The GitHub repository zs1314/Smart-grape-platform contains a labelled image folder "grape_data" with 11 categories: Auxerrois grape, Cabernet Franc grape, Cabernet Sauvignon grape, Chardonnay grape, Merlot grape, Muller Thurgau grape, Pinot Noir grape, Riesling grape, Sauvignon Blanc grape, Syrah grape, Tempranillo grape. Examples follow, each with its label.

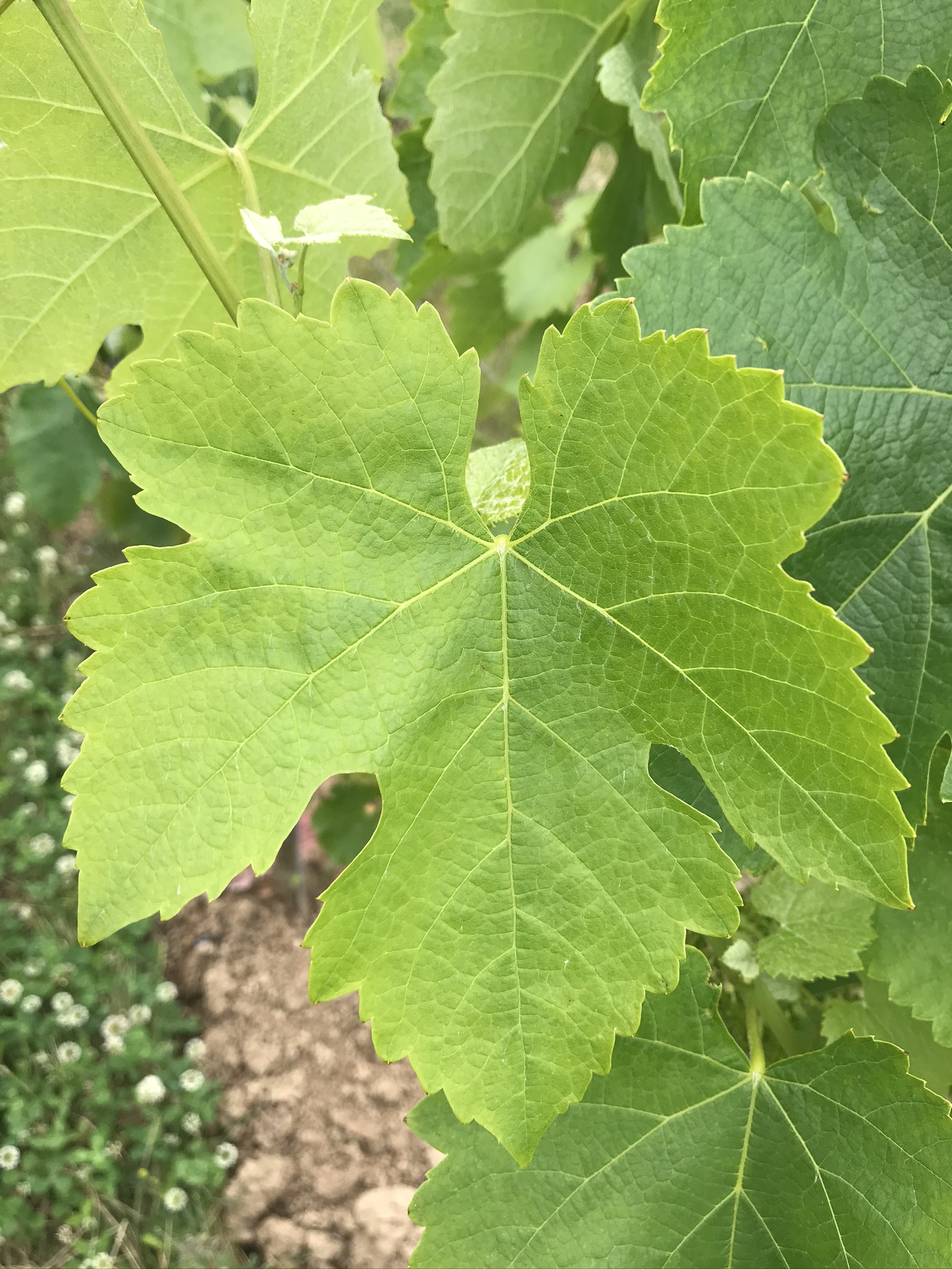
Label: Syrah grape

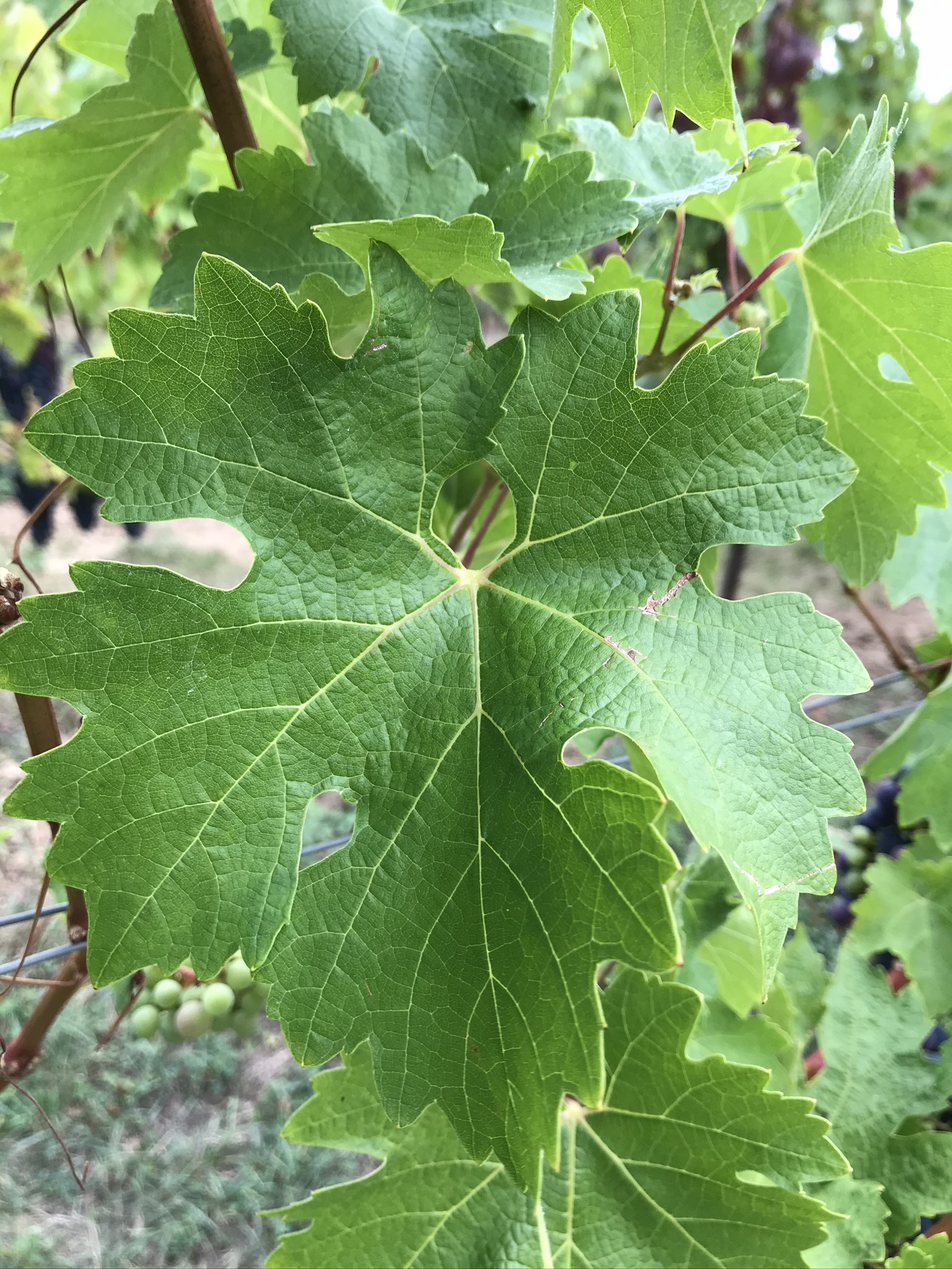
Label: Cabernet Sauvignon grape

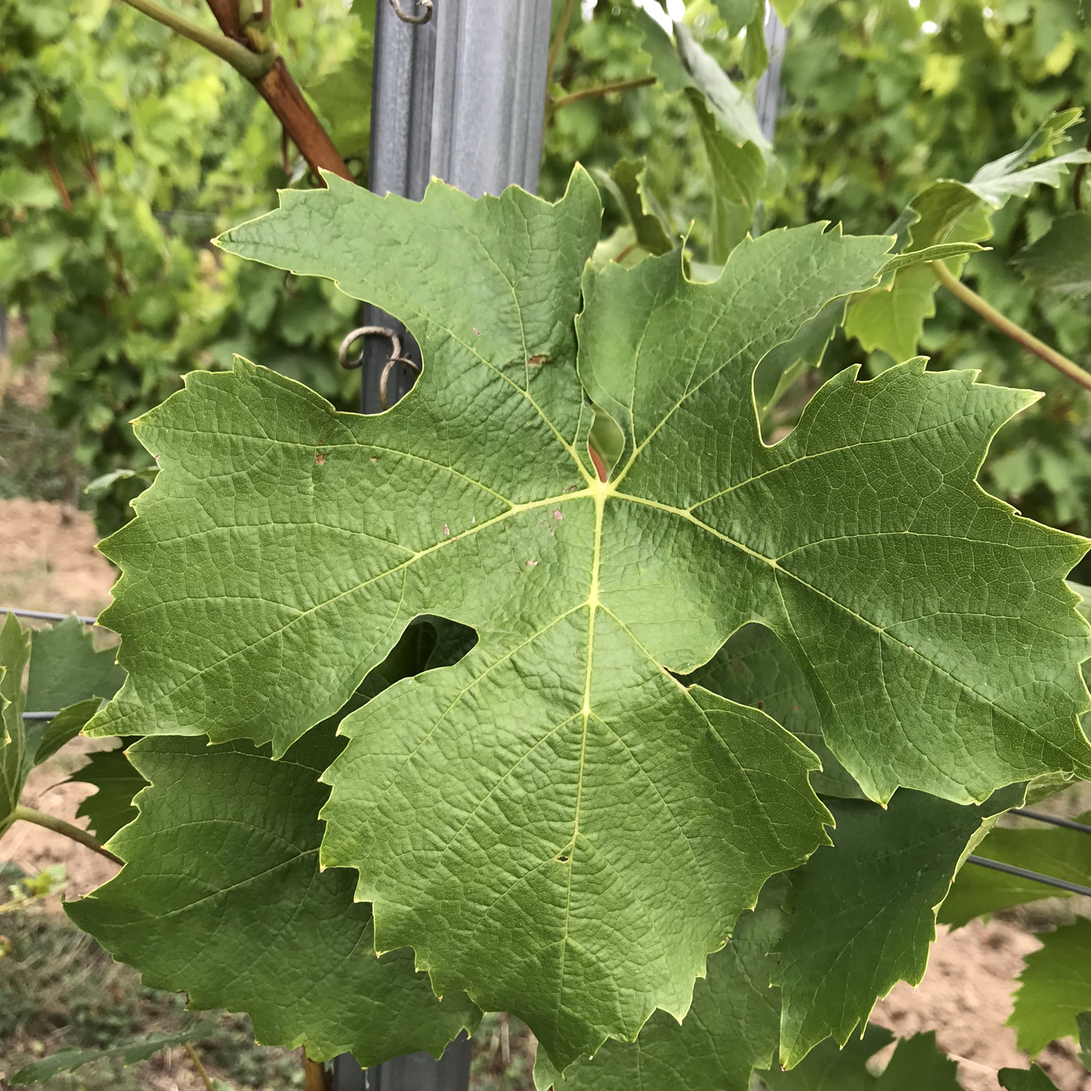
Label: Muller Thurgau grape

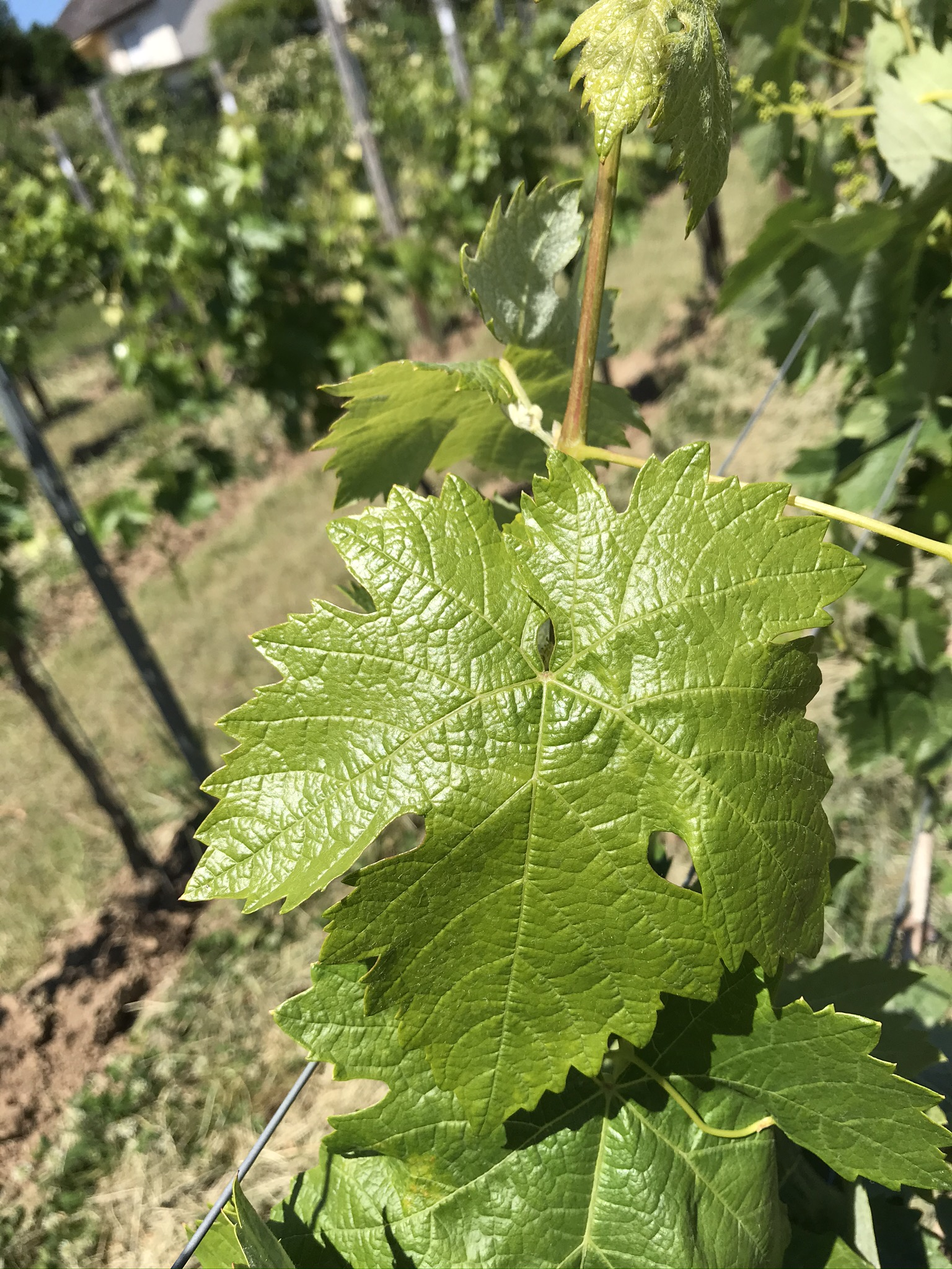
Label: Tempranillo grape

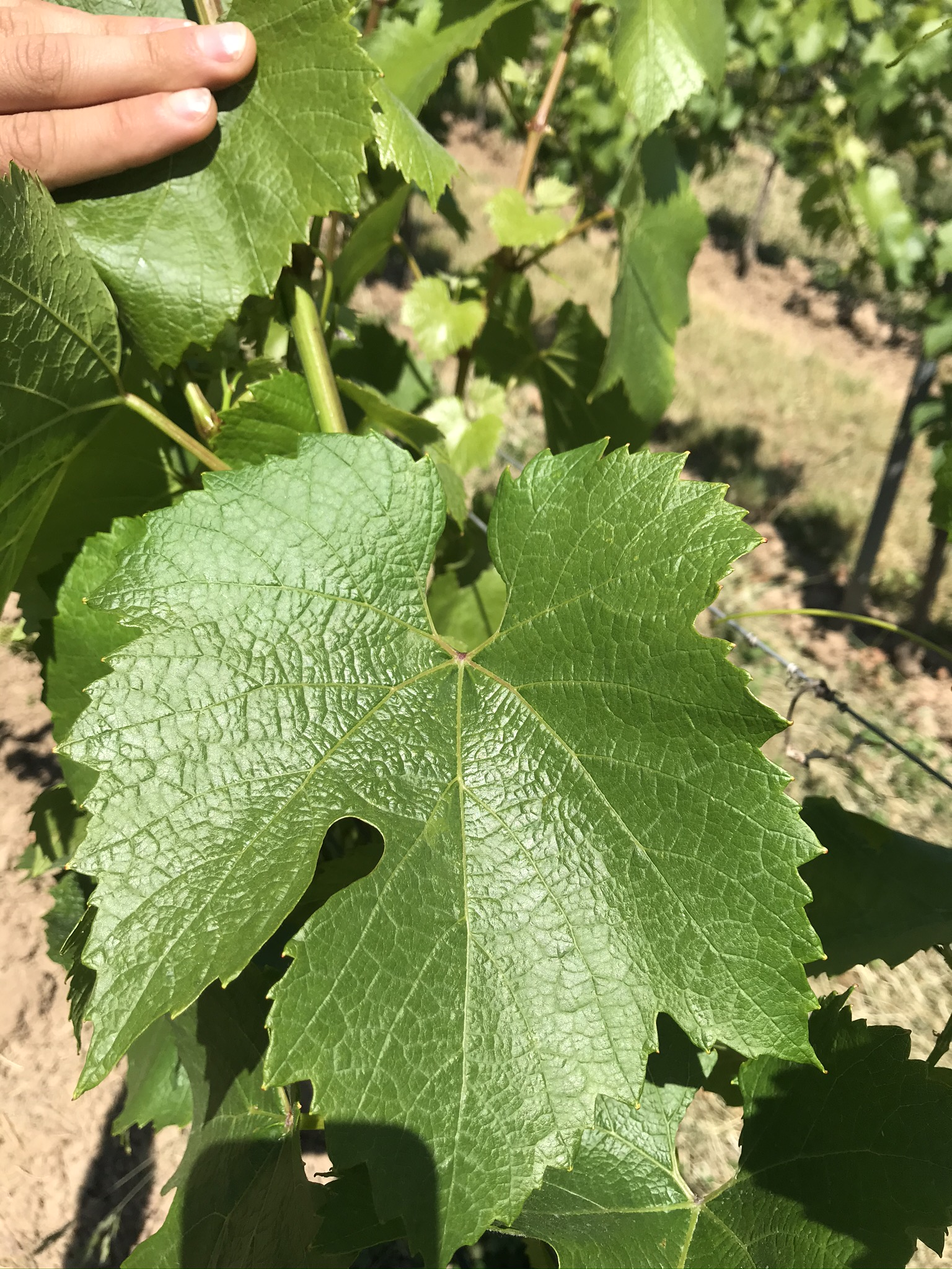
Label: Chardonnay grape

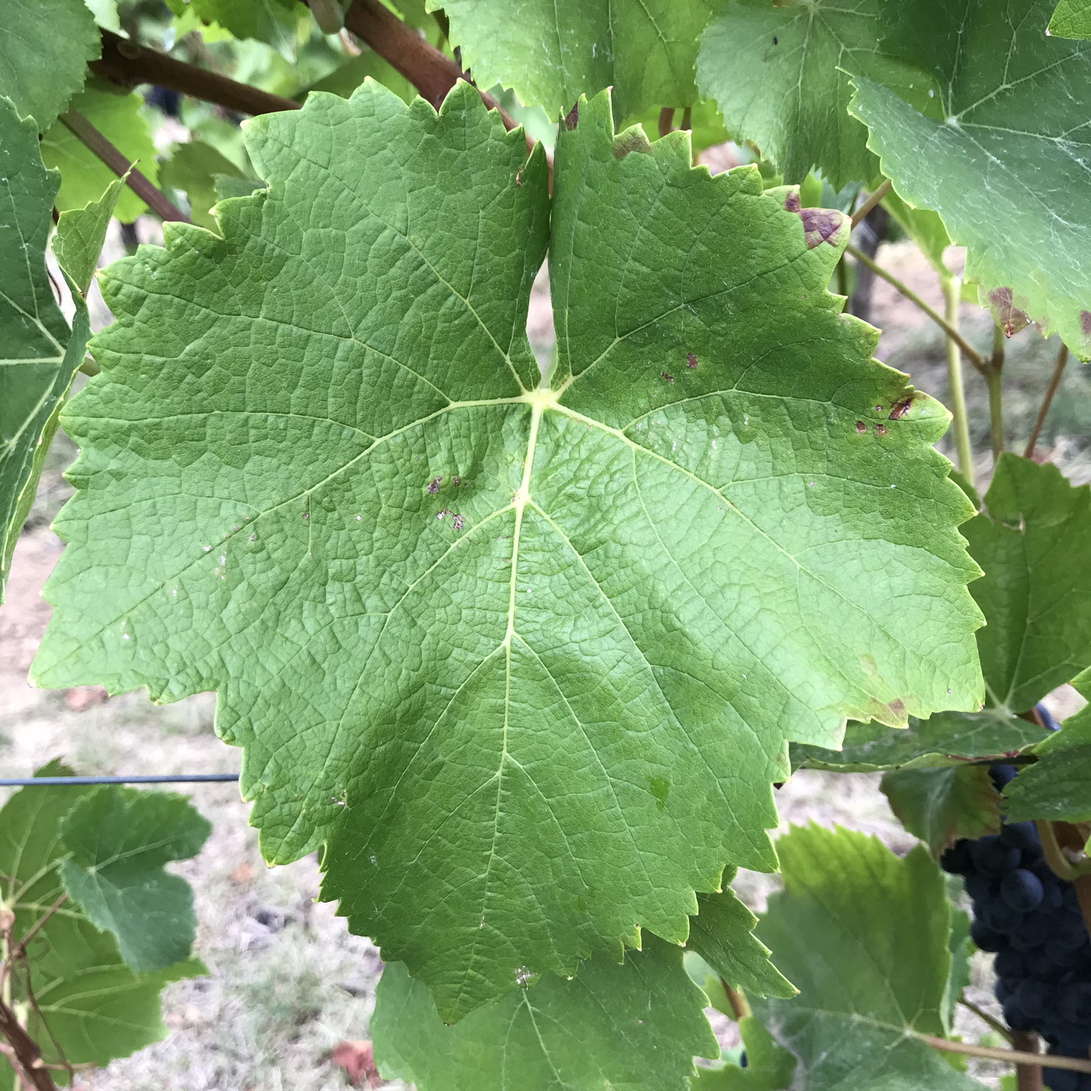
Label: Pinot Noir grape
